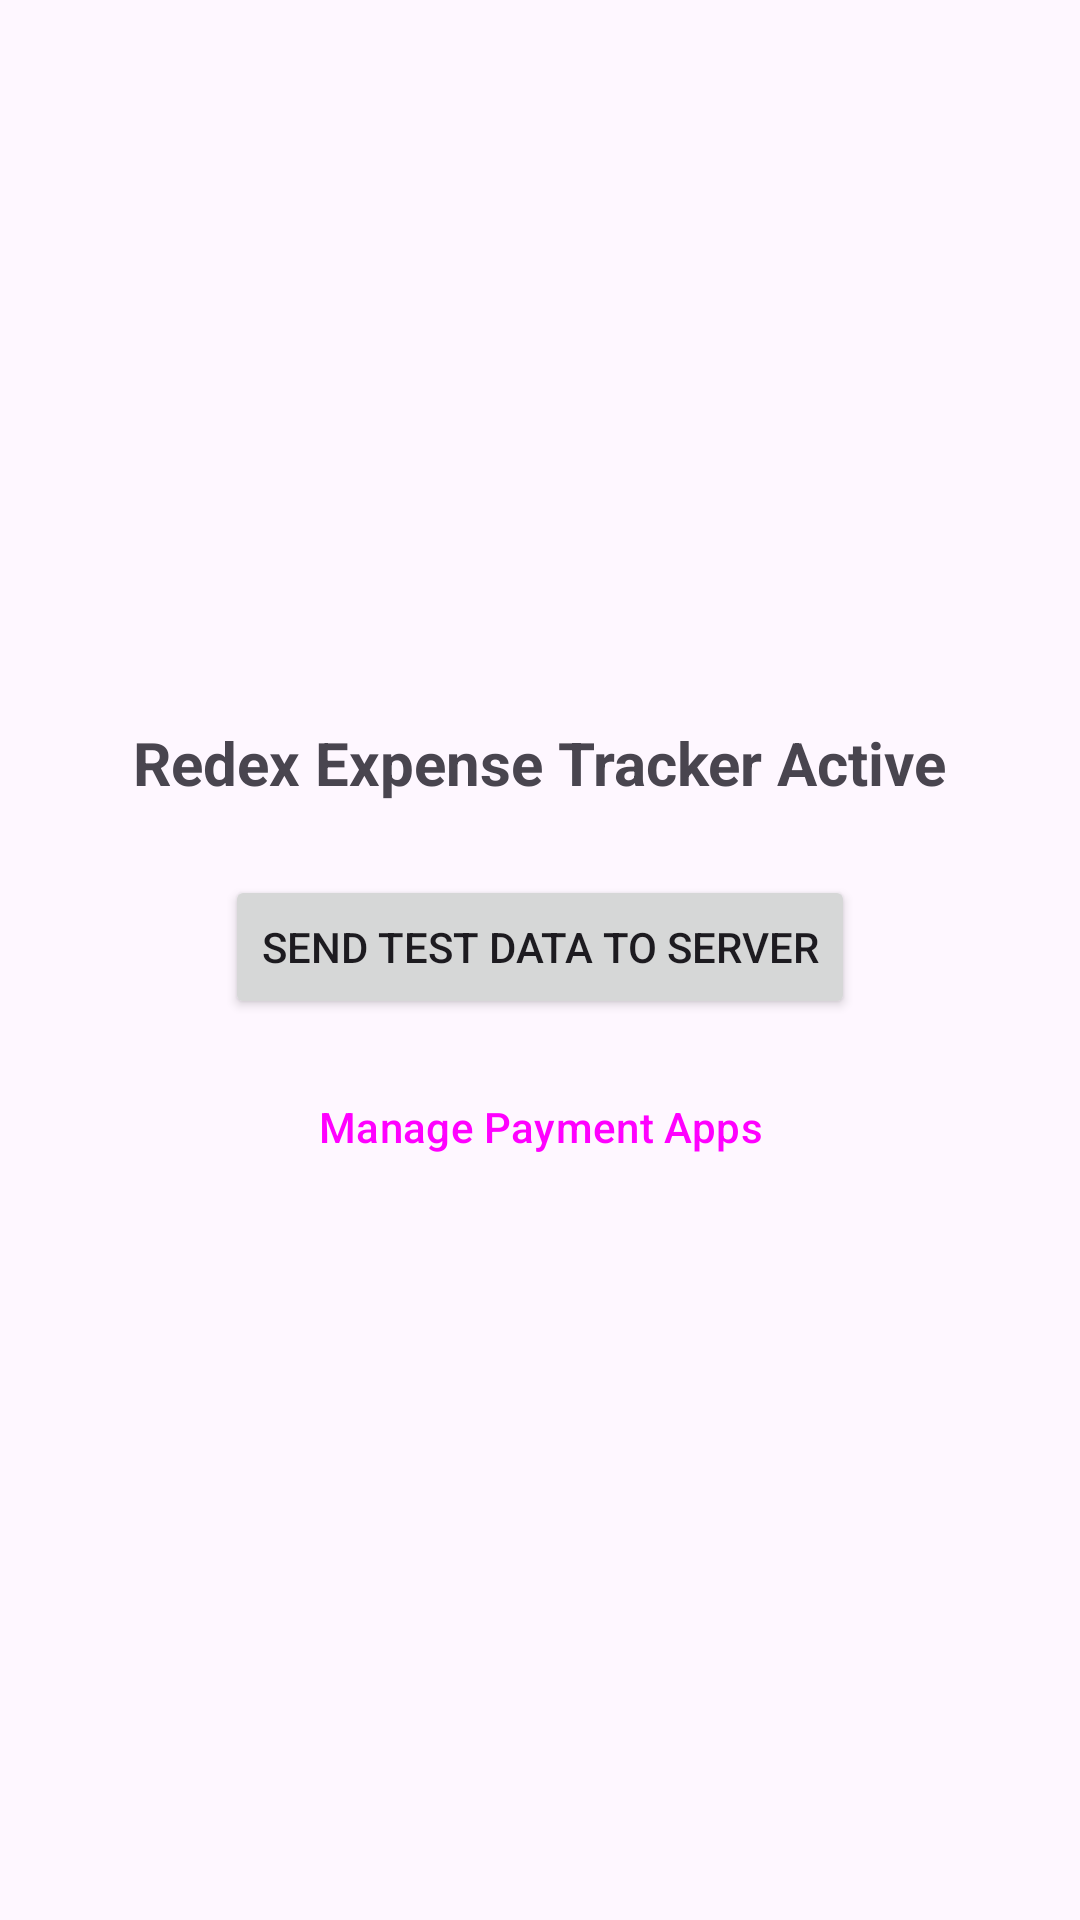

Here is an Android app screen rendered from its layout file. Give the layout XML and the strings, colors and styles it references.
<!-- AndroidManifest.xml: application theme Theme.RedexExpenseTracker -->
<!-- res/layout/activity_main.xml -->
<?xml version="1.0" encoding="utf-8"?>
<androidx.constraintlayout.widget.ConstraintLayout xmlns:android="http://schemas.android.com/apk/res/android"
    xmlns:app="http://schemas.android.com/apk/res-auto"
    xmlns:tools="http://schemas.android.com/tools"
    android:id="@+id/main"
    android:layout_width="match_parent"
    android:layout_height="match_parent"
    tools:context=".MainActivity">

    <TextView
        android:id="@+id/tvStatus"
        android:layout_width="wrap_content"
        android:layout_height="wrap_content"
        android:text="Redex Expense Tracker Active"
        android:textSize="20sp"
        android:textStyle="bold"
        app:layout_constraintBottom_toTopOf="@+id/btnTest"
        app:layout_constraintEnd_toEndOf="parent"
        app:layout_constraintStart_toStartOf="parent"
        app:layout_constraintTop_toTopOf="parent"
        app:layout_constraintVertical_chainStyle="packed" />

    <Button
        android:id="@+id/btnTest"
        android:layout_width="wrap_content"
        android:layout_height="wrap_content"
        android:layout_marginTop="24dp"
        android:text="Send Test Data to Server"
        app:layout_constraintEnd_toEndOf="parent"
        app:layout_constraintStart_toStartOf="parent"
        app:layout_constraintTop_toBottomOf="@+id/tvStatus"
        app:layout_constraintBottom_toTopOf="@+id/btnWhitelistSettings" />

    <Button
        android:id="@+id/btnWhitelistSettings"
        android:layout_width="wrap_content"
        android:layout_height="wrap_content"
        android:layout_marginTop="12dp"
        android:text="Manage Payment Apps"
        style="@style/Widget.Material3.Button.OutlinedButton"
        app:layout_constraintEnd_toEndOf="parent"
        app:layout_constraintStart_toStartOf="parent"
        app:layout_constraintTop_toBottomOf="@+id/btnTest"
        app:layout_constraintBottom_toBottomOf="parent" />

</androidx.constraintlayout.widget.ConstraintLayout>
<!-- resources referenced by this layout -->
<resources>
  <style name="Theme.RedexExpenseTracker" parent="Base.Theme.RedexExpenseTracker" />
  <style name="Base.Theme.RedexExpenseTracker" parent="Theme.Material3.DayNight.NoActionBar">
          
          
      </style>
</resources>
